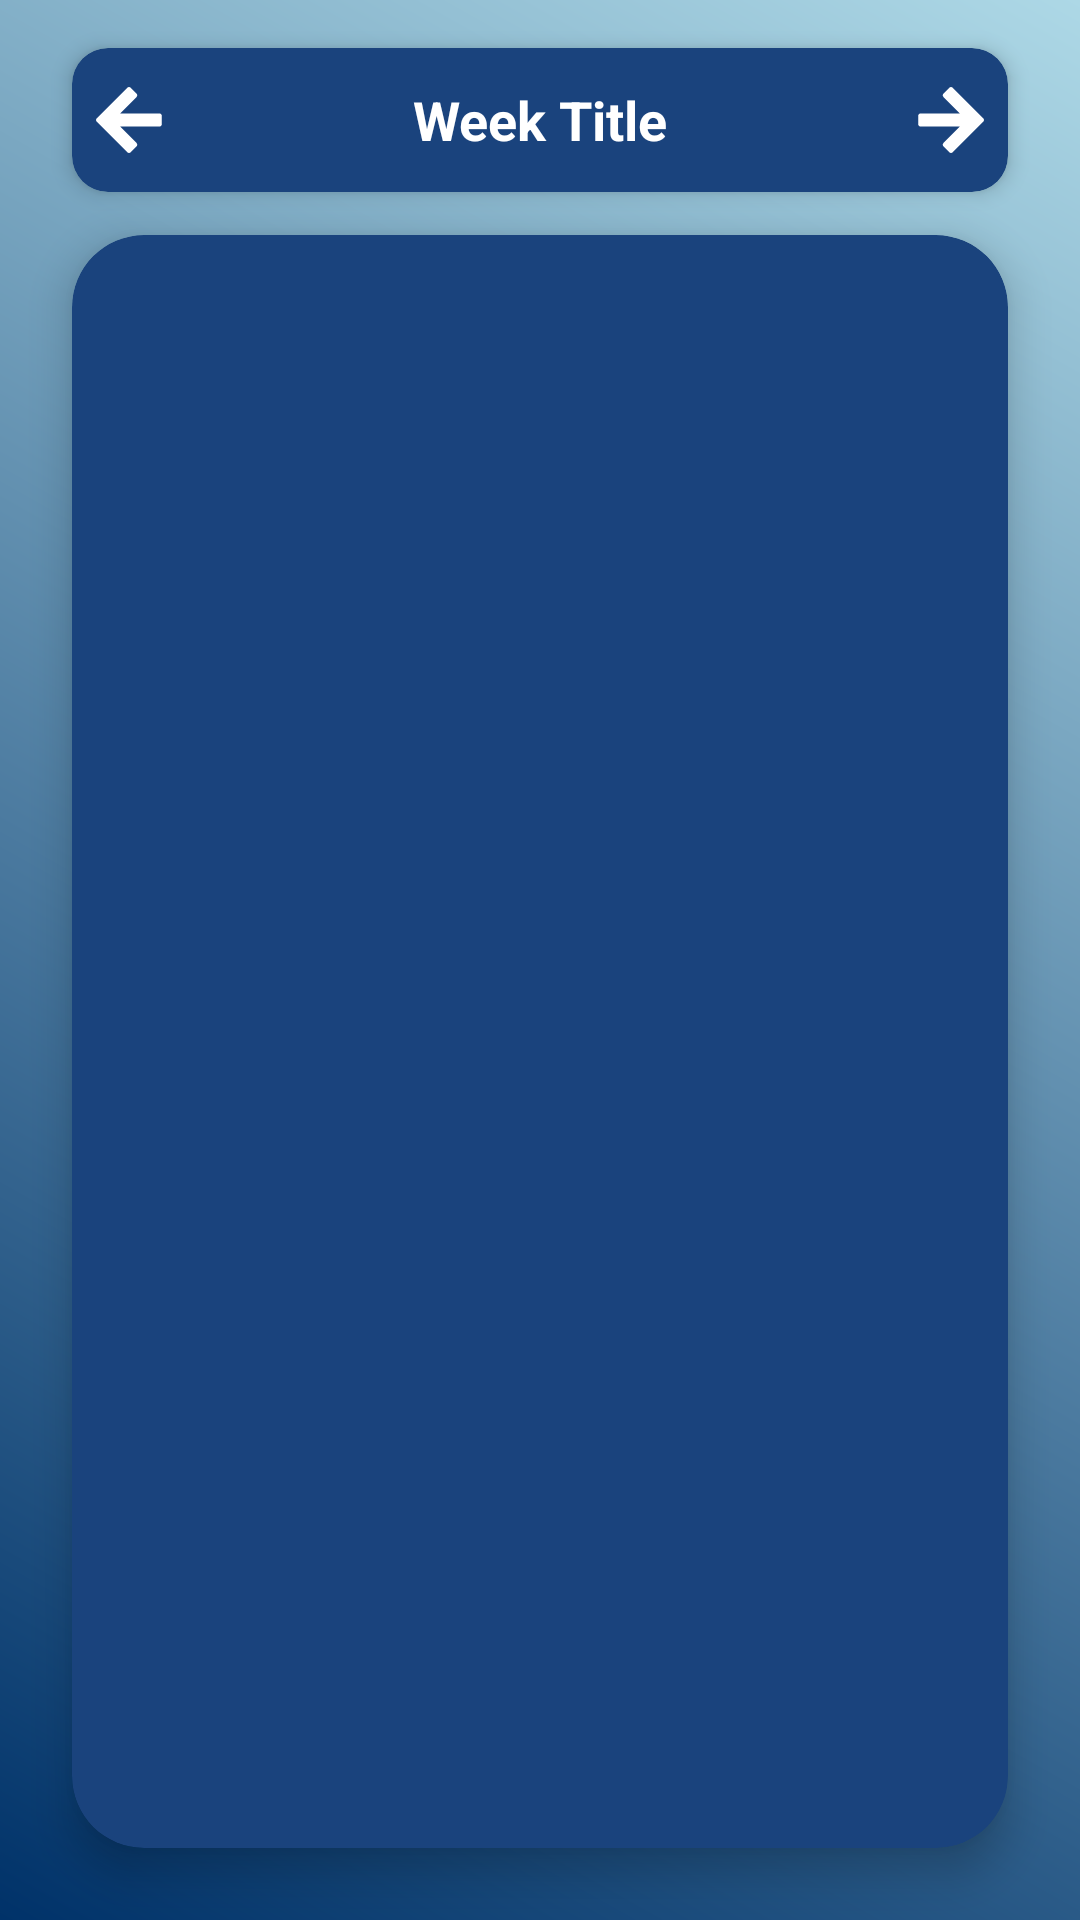

Produce the Android XML layout that renders to this screen, including the resource entries it uses.
<!-- AndroidManifest.xml: application theme Theme.Projecte -->
<!-- res/layout/fragment_week.xml -->
<?xml version="1.0" encoding="utf-8"?>
<androidx.constraintlayout.widget.ConstraintLayout
    xmlns:android="http://schemas.android.com/apk/res/android"
    xmlns:app="http://schemas.android.com/apk/res-auto"
    xmlns:tools="http://schemas.android.com/tools"
    android:layout_width="match_parent"
    android:layout_height="match_parent"
    android:background="@drawable/gradient_background">

    
    <androidx.cardview.widget.CardView
        android:id="@+id/cardHeader"
        android:layout_width="0dp"
        android:layout_height="48dp"
        android:layout_marginStart="24dp"
        android:layout_marginTop="16dp"
        android:layout_marginEnd="24dp"
        android:layout_marginBottom="-10dp"
        android:background="@drawable/rounded_image_background"
        app:cardBackgroundColor="@color/medium_dark_blue"
        app:cardCornerRadius="12dp"
        app:cardElevation="4dp"
        app:layout_constraintBottom_toTopOf="@+id/cardView"
        app:layout_constraintEnd_toEndOf="parent"
        app:layout_constraintStart_toStartOf="parent"
        app:layout_constraintTop_toTopOf="parent">

        <LinearLayout
            android:layout_width="match_parent"
            android:layout_height="match_parent"
            android:gravity="center"
            android:orientation="horizontal"
            android:padding="4dp">

            
            <ImageButton
                android:id="@+id/btn_prev_week"
                android:layout_width="30dp"
                android:layout_height="30dp"
                android:layout_marginEnd="8dp"
                android:background="?attr/selectableItemBackgroundBorderless"
                android:contentDescription="@string/back"
                android:scaleType="fitCenter"
                app:srcCompat="@drawable/ic_arrow_left"
                app:tint="@color/white" />

            
            <TextView
                android:id="@+id/tvWeekTitle"
                android:layout_width="0dp"
                android:layout_height="wrap_content"
                android:layout_weight="1"
                android:gravity="center"
                android:text="Week Title"
                android:textColor="@color/white"
                android:textSize="18sp"
                android:textStyle="bold" />

            
            <ImageButton
                android:id="@+id/btn_next_week"
                android:layout_width="30dp"
                android:layout_height="30dp"
                android:layout_marginStart="8dp"
                android:background="?attr/selectableItemBackgroundBorderless"
                android:contentDescription="@string/back"
                android:scaleType="fitCenter"
                app:srcCompat="@drawable/ic_arrow_right"
                app:tint="@color/white" />

        </LinearLayout>
    </androidx.cardview.widget.CardView>

    
    <androidx.cardview.widget.CardView
        android:id="@+id/cardView"
        android:layout_width="0dp"
        android:layout_height="0dp"
        android:layout_margin="24dp"
        app:cardBackgroundColor="@color/medium_dark_blue"
        app:cardCornerRadius="24dp"
        app:cardElevation="8dp"
        app:layout_constraintBottom_toBottomOf="parent"
        app:layout_constraintEnd_toEndOf="parent"
        app:layout_constraintStart_toStartOf="parent"
        app:layout_constraintTop_toBottomOf="@+id/cardHeader">

        <androidx.recyclerview.widget.RecyclerView
            android:id="@+id/rvDays"
            android:layout_width="match_parent"
            android:layout_height="match_parent"
            android:clipToPadding="false"
            android:padding="16dp"
            android:scrollbars="vertical" />

    </androidx.cardview.widget.CardView>

</androidx.constraintlayout.widget.ConstraintLayout>
<!-- resources referenced by this layout -->
<resources>
  <color name="medium_dark_blue">#1A437D</color>
  <color name="white">#FFFFFFFF</color>
  <!-- drawable gradient_background (drawable) -->
  <?xml version="1.0" encoding="utf-8"?>
  <layer-list xmlns:android="http://schemas.android.com/apk/res/android">
      <item>
          <shape android:shape="rectangle">
              <gradient
                  android:angle="45"
                  android:startColor="@color/dark_blue"
                  android:endColor="@color/light_blue"/>
          </shape>
      </item>
  </layer-list>
  <!-- drawable ic_arrow_left (drawable) -->
  <vector android:height="48dp" android:tint="#000000"
  android:viewportHeight="24" android:viewportWidth="24"
  android:width="48dp" xmlns:android="http://schemas.android.com/apk/res/android">
  <path android:fillColor="@android:color/white" android:pathData="M12,4l1.41,1.41L7.83,11H20v2H7.83l5.58,5.59L12,20l-8-8z" android:strokeColor="#000000" android:strokeWidth="1.5" android:strokeLineCap="round" android:strokeLineJoin="round"/>
  </vector>
  <!-- drawable ic_arrow_right (drawable) -->
  <vector android:height="48dp" android:tint="#000000"
      android:viewportHeight="24" android:viewportWidth="24"
      android:width="48dp" xmlns:android="http://schemas.android.com/apk/res/android">
      <path android:fillColor="@android:color/white" android:pathData="M12,4l-1.41,1.41L16.17,11H4v2h12.17l-5.58,5.59L12,20l8-8z" android:strokeColor="#000000" android:strokeWidth="1.5" android:strokeLineCap="round" android:strokeLineJoin="round"/>
  </vector>
  <string name="back">Back</string>
  <style name="Theme.Projecte" parent="Theme.Material3.DayNight.NoActionBar">
          
          <item name="colorPrimary">@color/medium_light_blue</item>
          <item name="colorPrimaryVariant">@color/medium_blue</item> 
          <item name="colorOnPrimary">@color/white</item> 
      </style>
  <color name="dark_blue">#003269</color>
  <color name="light_blue">#ADD8E6</color>
  <color name="medium_light_blue">#7FBCEB</color>
  <color name="medium_blue">#336699</color>
</resources>
